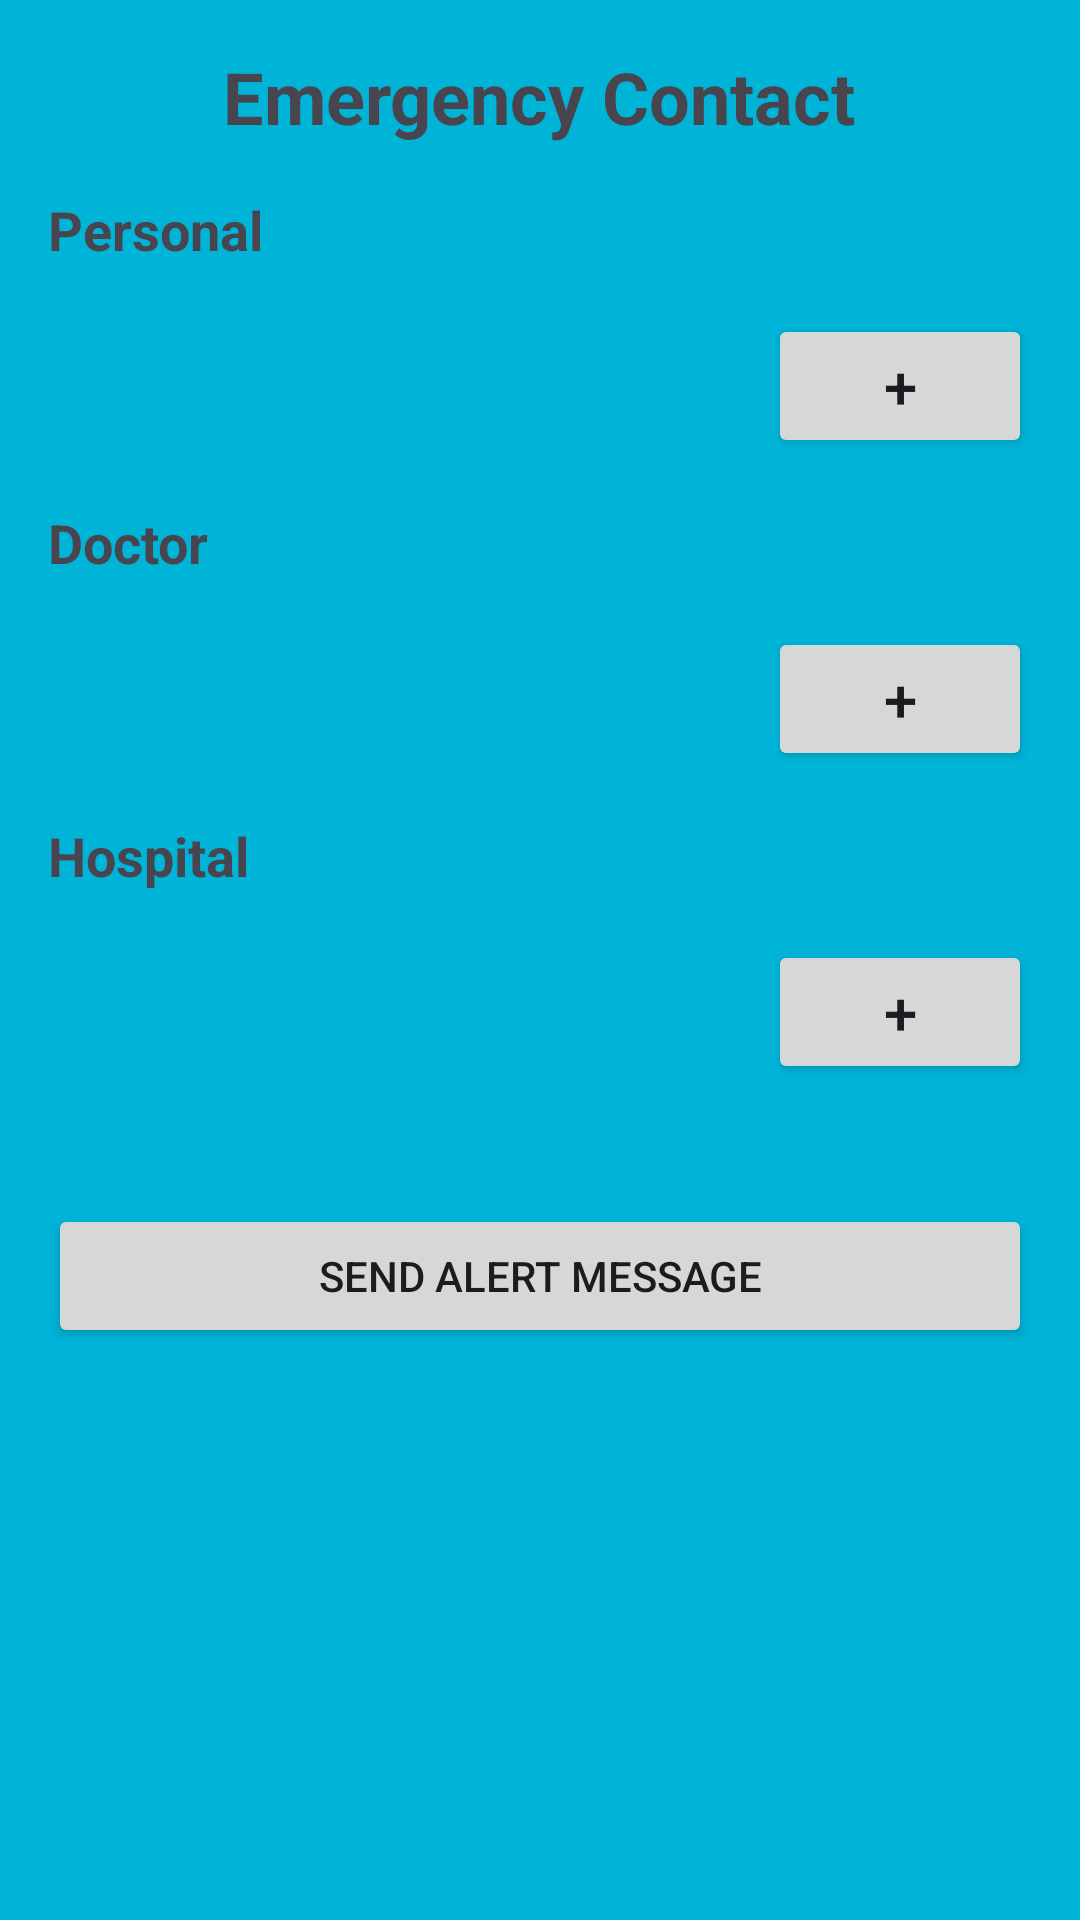

Android layout source for this screen:
<!-- AndroidManifest.xml: application theme Theme.MediFindOne -->
<!-- res/layout/activity_emergency_contact.xml -->
<?xml version="1.0" encoding="utf-8"?>
<ScrollView xmlns:android="http://schemas.android.com/apk/res/android"
    xmlns:app="http://schemas.android.com/apk/res-auto"
    xmlns:tools="http://schemas.android.com/tools"
    android:layout_width="match_parent"
    android:layout_height="match_parent"
    android:background="#00b4d8"
    tools:context=".EmergencyContactActivity">

    <LinearLayout
        android:layout_width="match_parent"
        android:layout_height="wrap_content"
        android:orientation="vertical"
        android:padding="16dp">

        <TextView
            android:layout_width="wrap_content"
            android:layout_height="wrap_content"
            android:text="Emergency Contact"
            android:textSize="24sp"
            android:textStyle="bold"
            android:layout_gravity="center_horizontal"
            android:layout_marginBottom="16dp"/>

        <TextView
            android:layout_width="wrap_content"
            android:layout_height="wrap_content"
            android:text="Personal"
            android:textSize="18sp"
            android:textStyle="bold"
            android:layout_marginBottom="8dp"/>

        <LinearLayout
            android:id="@+id/personalContactsLayout"
            android:layout_width="match_parent"
            android:layout_height="wrap_content"
            android:orientation="vertical">

        </LinearLayout>

        <Button
            android:id="@+id/addPersonalContactButton"
            android:layout_width="wrap_content"
            android:layout_height="wrap_content"
            android:text="+"
            android:textSize="20sp"
            android:layout_gravity="end"
            android:layout_marginTop="8dp"
            android:layout_marginBottom="16dp"/>

        <TextView
            android:layout_width="wrap_content"
            android:layout_height="wrap_content"
            android:text="Doctor"
            android:textSize="18sp"
            android:textStyle="bold"
            android:layout_marginBottom="8dp"/>

        <LinearLayout
            android:id="@+id/doctorContactsLayout"
            android:layout_width="match_parent"
            android:layout_height="wrap_content"
            android:orientation="vertical">

        </LinearLayout>

        <Button
            android:id="@+id/addDoctorContactButton"
            android:layout_width="wrap_content"
            android:layout_height="wrap_content"
            android:text="+"
            android:textSize="20sp"
            android:layout_gravity="end"
            android:layout_marginTop="8dp"
            android:layout_marginBottom="16dp"/>

        <TextView
            android:layout_width="wrap_content"
            android:layout_height="wrap_content"
            android:text="Hospital"
            android:textSize="18sp"
            android:textStyle="bold"
            android:layout_marginBottom="8dp"/>

        <LinearLayout
            android:id="@+id/hospitalContactsLayout"
            android:layout_width="match_parent"
            android:layout_height="wrap_content"
            android:orientation="vertical">

        </LinearLayout>

        <Button
            android:id="@+id/addHospitalContactButton"
            android:layout_width="wrap_content"
            android:layout_height="wrap_content"
            android:text="+"
            android:textSize="20sp"
            android:layout_gravity="end"
            android:layout_marginTop="8dp"
            android:layout_marginBottom="16dp"/>

        <Button
            android:id="@+id/sendAlertButton"
            android:layout_width="match_parent"
            android:layout_height="wrap_content"
            android:text="Send Alert Message"
            android:layout_marginTop="24dp"/>

    </LinearLayout>

</ScrollView>
<!-- resources referenced by this layout -->
<resources>
  <style name="Theme.MediFindOne" parent="Base.Theme.MediFindOne" />
  <style name="Base.Theme.MediFindOne" parent="Theme.Material3.DayNight.NoActionBar">
          
          
      </style>
</resources>
